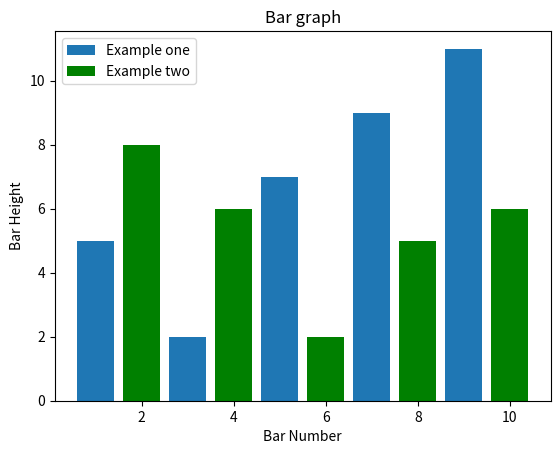

This figure's Python source:
from matplotlib import pyplot as plt

plt.bar([1,3,5,7,9],[5,2,7,9,11], label = 'Example one')
# plt.bar([2,4,6,8,10],[8,6,2,5,6], label = 'Example two')
# Can also adjust colors
plt.bar([2,4,6,8,10],[8,6,2,5,6], label = 'Example two', color = 'g')

plt.legend()
plt.xlabel('Bar Number')
plt.ylabel('Bar Height')

plt.title('Bar graph')
plt.show()

